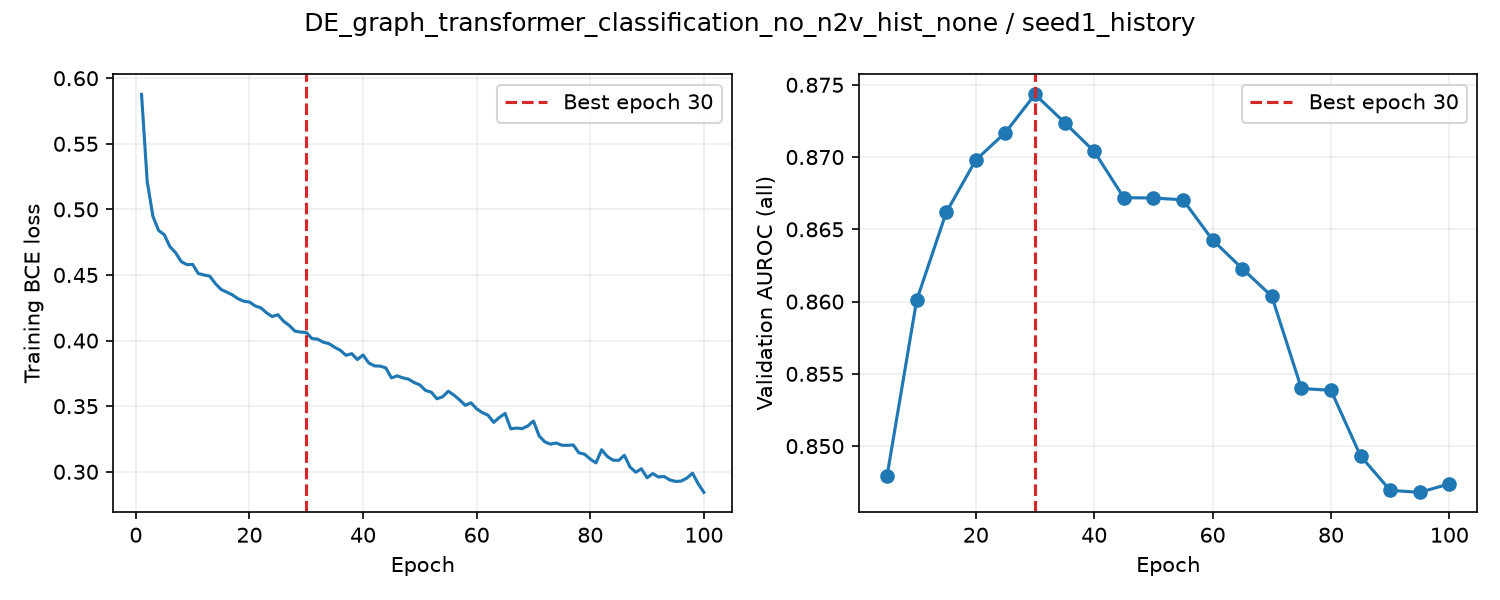

Source data for this figure (header and first rows):
epoch, train_loss, valid_auroc, valid_mae, epoch_seconds, elapsed_seconds, is_best, best_epoch
1, 0.5877, , , 1.938, 1.939, False, 0
2, 0.5212, , , 1.817, 3.905, False, 0
3, 0.4948, , , 1.789, 5.715, False, 0
4, 0.484, , , 1.79, 7.526, False, 0
5, 0.4807, 0.8479, , 5.812, 13.36, True, 5
6, 0.4716, , , 1.949, 15.47, False, 5
7, 0.467, , , 1.817, 17.31, False, 5
8, 0.4602, , , 1.815, 19.15, False, 5
9, 0.4579, , , 1.805, 20.99, False, 5
10, 0.4581, 0.8601, , 5.743, 26.75, True, 10
11, 0.4511, , , 1.907, 28.83, False, 10
12, 0.45, , , 1.804, 30.66, False, 10
13, 0.4491, , , 1.807, 32.49, False, 10
14, 0.4434, , , 1.778, 34.29, False, 10
15, 0.439, 0.8662, , 5.782, 40.1, True, 15
16, 0.437, , , 1.91, 42.41, False, 15
17, 0.4348, , , 1.792, 44.23, False, 15
18, 0.4319, , , 1.793, 46.05, False, 15
19, 0.43, , , 1.818, 47.89, False, 15
20, 0.4294, 0.8698, , 5.808, 53.73, True, 20
21, 0.4264, , , 1.916, 55.82, False, 20
22, 0.425, , , 1.816, 57.66, False, 20
23, 0.4212, , , 1.801, 59.49, False, 20
24, 0.4183, , , 1.804, 61.32, False, 20
25, 0.4197, 0.8717, , 5.776, 67.12, True, 25
26, 0.4148, , , 1.798, 69.09, False, 25
27, 0.4116, , , 1.818, 70.93, False, 25
28, 0.4072, , , 1.818, 72.78, False, 25
29, 0.4065, , , 1.797, 74.6, False, 25
30, 0.4061, 0.8743, , 5.901, 80.53, True, 30
31, 0.4016, , , 1.881, 82.61, False, 30
32, 0.4011, , , 1.808, 84.44, False, 30
33, 0.3988, , , 1.807, 86.27, False, 30
34, 0.3977, , , 1.764, 88.06, False, 30
35, 0.3949, 0.8724, , 5.73, 93.82, False, 30
36, 0.3926, , , 1.862, 95.85, False, 30
37, 0.3888, , , 1.778, 97.65, False, 30
38, 0.39, , , 1.704, 99.38, False, 30
39, 0.3855, , , 1.786, 101.2, False, 30
40, 0.389, 0.8704, , 6.089, 107.3, False, 30
41, 0.383, , , 2.172, 109.6, False, 30
42, 0.3807, , , 1.773, 111.4, False, 30
43, 0.3805, , , 2.007, 113.5, False, 30
44, 0.3792, , , 1.803, 115.3, False, 30
45, 0.3715, 0.8672, , 5.664, 121, False, 30
46, 0.3731, , , 1.888, 123, False, 30
47, 0.3716, , , 1.795, 124.8, False, 30
48, 0.3706, , , 1.788, 126.7, False, 30
49, 0.368, , , 1.754, 128.4, False, 30
50, 0.3662, 0.8672, , 5.885, 134.4, False, 30
51, 0.362, , , 1.911, 136.4, False, 30
52, 0.3607, , , 1.796, 138.2, False, 30
53, 0.3556, , , 1.808, 140.1, False, 30
54, 0.3572, , , 1.762, 141.9, False, 30
55, 0.3614, 0.867, , 5.901, 147.8, False, 30
56, 0.3584, , , 1.876, 149.8, False, 30
57, 0.3548, , , 1.759, 151.6, False, 30
58, 0.3506, , , 1.834, 153.5, False, 30
59, 0.3526, , , 1.867, 155.4, False, 30
60, 0.348, 0.8643, , 6.154, 161.5, False, 30
... 40 more rows
